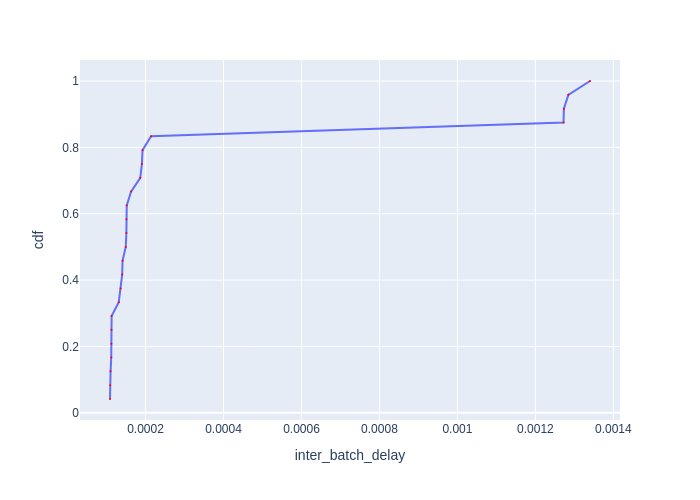

Values plotted in this chart, from the file beside it:
Batch Id, inter_batch_delay, cdf
17, 0.0001089, 0.04167
22, 0.0001092, 0.08333
13, 0.0001103, 0.125
12, 0.0001121, 0.1667
8, 0.0001124, 0.2083
3, 0.0001126, 0.25
7, 0.0001131, 0.2917
2, 0.0001314, 0.3333
23, 0.0001361, 0.375
1, 0.0001401, 0.4167
18, 0.0001411, 0.4583
19, 0.0001493, 0.5
14, 0.0001509, 0.5417
24, 0.0001509, 0.5833
9, 0.0001518, 0.625
4, 0.0001629, 0.6667
16, 0.0001866, 0.7083
11, 0.0001907, 0.75
21, 0.0001923, 0.7917
6, 0.0002144, 0.8333
15, 0.001272, 0.875
10, 0.001273, 0.9167
20, 0.001285, 0.9583
5, 0.00134, 1.0
